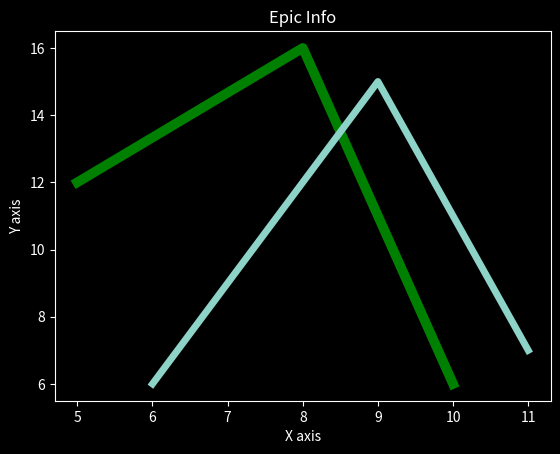

Source code (Python):
# Plotting example with matplotlib

from matplotlib import pyplot as plt
from matplotlib import style

# style.use('ggplot')
style.use('dark_background')

x = [5,8,10]
y = [12,16,6]

x2 = [6,9,11]
y2 = [6,15,7]

# can plot specifically, after just showing the defaults:

# plt.plot(x,y,linewidth=5)
plt.plot(x,y,'g',linewidth=7) #changing line color to green
plt.plot(x2,y2,linewidth=5) #We can also use plt.bar and plt.scatter for different types of graphs\


plt.title('Epic Info')
plt.ylabel('Y axis')
plt.xlabel('X axis')

plt.show()
